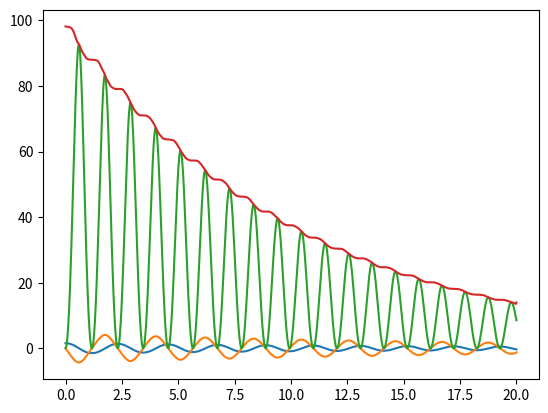

Reproduce this figure in Python.
import numpy as np
import matplotlib.pyplot as plt
from scipy.integrate import solve_ivp
import numpy as np

g = 9.81

class Pendulum:
    """
    Creating a class representing the physical system for our pendulum.
    """
    def __init__(self, L=1, M=1):
        """ 
        Class constructor.
        """

        if not isinstance(L, int):
            if not isinstance(L, float):
                raise ValueError('Verdi ikke float eller int')
        if not isinstance(M, int):
            if not isinstance(M, float):
                raise ValueError('Verdi ikke float eller int')

        self.L = L
        self.M = M
        self.theta = []
        self.w = []
        self.t = 0
        self.sjekk = False

    def __call__(self, t, y): 
        """ 
        Class call method returning derivative.
        """ 

        self.theta = y[0]
        self.w = y[1]
        dw = -g / self.L * np.sin(self.theta)
        return self.w, dw

    def solve(self, u0, T, dt, angles="rad"): 
        """
        Solve function for ODE with given initial conditions and an interval. 
        """ 

        if angles == "rad":
            pass
        elif angles == "deg":
            u0 = np.deg2rad(u0)
        else:
            raise ValueError("Input only accepts rad or deg")
        print(u0)

        sol = solve_ivp(self.__call__, (0, T), u0, t_eval=np.linspace(0, T, dt))
        self.t = sol.t
        self.w = sol.y[1]
        self.theta = sol.y[0]
        self.sjekk = True

    @property
    def t_(self):
        """ 
        Property function to access the solutions from outside the object for t.
        """

        """
        Tried using Hasattr func, failed always
        if hasattr(self, "sol"):
            return self.t
        else:
            raise AttributeError
        """
        if self.sjekk:
            return self.t
        else:
            raise AttributeError
    
    @property
    def theta_(self):
        """
        Property function to access the solutions from outside the object for theta.
        """ 
        """
        if hasattr(self, "sol"):
            return self.theta
        else:
            raise AttributeError
        """
        if self.sjekk:
            return self.theta
        else:
            raise AttributeError


    @property
    def omega(self):
        """ 
        Property funciton to access the solutions from outside the object for omega.
        """ 
        """
        if hasattr(self, "sol"):
            return self.w
        else:
            raise AttributeError 
        """
        if self.sjekk:
            return self.w
        else:
            raise AttributeError


    @property
    def x(self):
        """
        Property function returning cartesian coordinates for x.
        """ 

        return self.L * np.sin(self.theta) 


    @property
    def y(self):
        """ 
        Property function returning carsian coordinates for y.
        """ 

        return -self.L * np.cos(self.theta) 


    @property
    def potential(self):  
        """
        Property function returning potential energy of the pendulum.
        """ 

        return self.M*g*(self.y + self.L)


    @property
    def vx(self): 
        """
        Property function returning cartesian coordinates for velocity for x.
        """ 

        return np.gradient(self.x, self.t) 


    @property
    def vy(self): 
        """
        Property function returning cartesian coordinates for velocity for y.
        """ 

        return np.gradient(self.y, self.t)

    @property
    def kinetic(self): 
        """
        Property function returning kinetic energy of the pendulum.
        """ 

        return 0.5*self.M*(self.vx**2 + self.vy**2)


    @property
    def Total(self):
        """
        Property function returning the total energy of pendulum.
        """ 

        return self.kinetic + self.potential


class DampenedPendulum(Pendulum):
    """
    Creating a class for a dampened pendulum.
    """
    def __init__(self, L, M=1, b=2):
        """
        Class constructor.
        """ 

        Pendulum.__init__(self, L,M)
        self.b = b


    def __call__(self, t, y):
        """
        Call method returning derivatives. 
        """ 

        dtheta = y[1]
        w = y[1]
        omega = -(g/self.L) *np.sin(y[0]) - (self.b / self.M) * w
        return dtheta, omega
    

if __name__ == '__main__':
    Pendel = DampenedPendulum(1,10,1)
    Pendel.solve((np.pi/2, 0), 20, 1000)
    #plt.plot(Pendel.t, Pendel.damped)
    #plt.show()
    x = Pendel.x
    y = Pendel.y
    #plt.plot(x ,y)
    #plt.show()
    plt.plot(Pendel.t, Pendel.theta)
    plt.plot(Pendel.t, Pendel.w)
    plt.show()
    plt.plot(Pendel.t, Pendel.kinetic)
    plt.plot(Pendel.t, Pendel.Total)
    plt.show()

    
